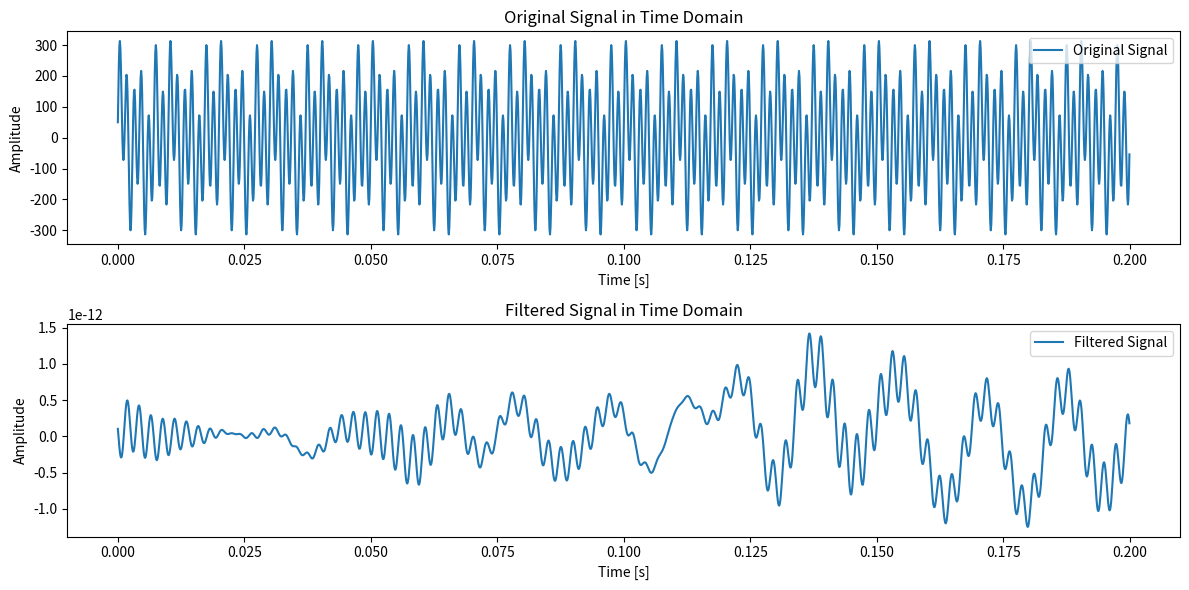

This figure's Python source:
import numpy as np
import matplotlib.pyplot as plt

# Sampling rate and time vector
Fs = 10000  # Sampling frequency (10 kHz)
T = 2000    # Number of samples
t = np.arange(T) / Fs  # Time vector

# Creating the signal with frequencies from 10 Hz to 1000 Hz
f1, f2, f3 = 100, 300, 700  # Frequencies
A1, A2, A3 = 50, 100, 200   # Amplitudes

signal = A1 * np.cos(2 * np.pi * f1 * t) + A2 * np.sin(2 * np.pi * f2 * t) + A3 * np.sin(2 * np.pi * f3 * t)

# Fourier Transform of the signal
signal_fft = np.fft.fft(signal)

# Frequency vector
freq = np.fft.fftfreq(len(signal), 1/Fs)

# Apply the Low-Pass Filter (0-100 Hz)
lpf = np.abs(freq) < 100
filtered_signal_lpf = signal_fft * lpf

# Apply the Band-Pass Filter (400-450 Hz)
bpf = (np.abs(freq) > 400) & (np.abs(freq) < 450)
filtered_signal_bpf = signal_fft * bpf

# Combine the two filters
combined_filtered_signal = filtered_signal_lpf + filtered_signal_bpf

# Inverse FFT to get the time domain signal
time_signal = np.fft.ifft(combined_filtered_signal)

# Plotting the results
plt.figure(figsize=(12, 6))
plt.subplot(2, 1, 1)
plt.plot(t, signal, label="Original Signal")
plt.title("Original Signal in Time Domain")
plt.xlabel("Time [s]")
plt.ylabel("Amplitude")
plt.legend()

plt.subplot(2, 1, 2)
plt.plot(t, time_signal.real, label="Filtered Signal")
plt.title("Filtered Signal in Time Domain")
plt.xlabel("Time [s]")
plt.ylabel("Amplitude")
plt.legend()

plt.tight_layout()
plt.show()
